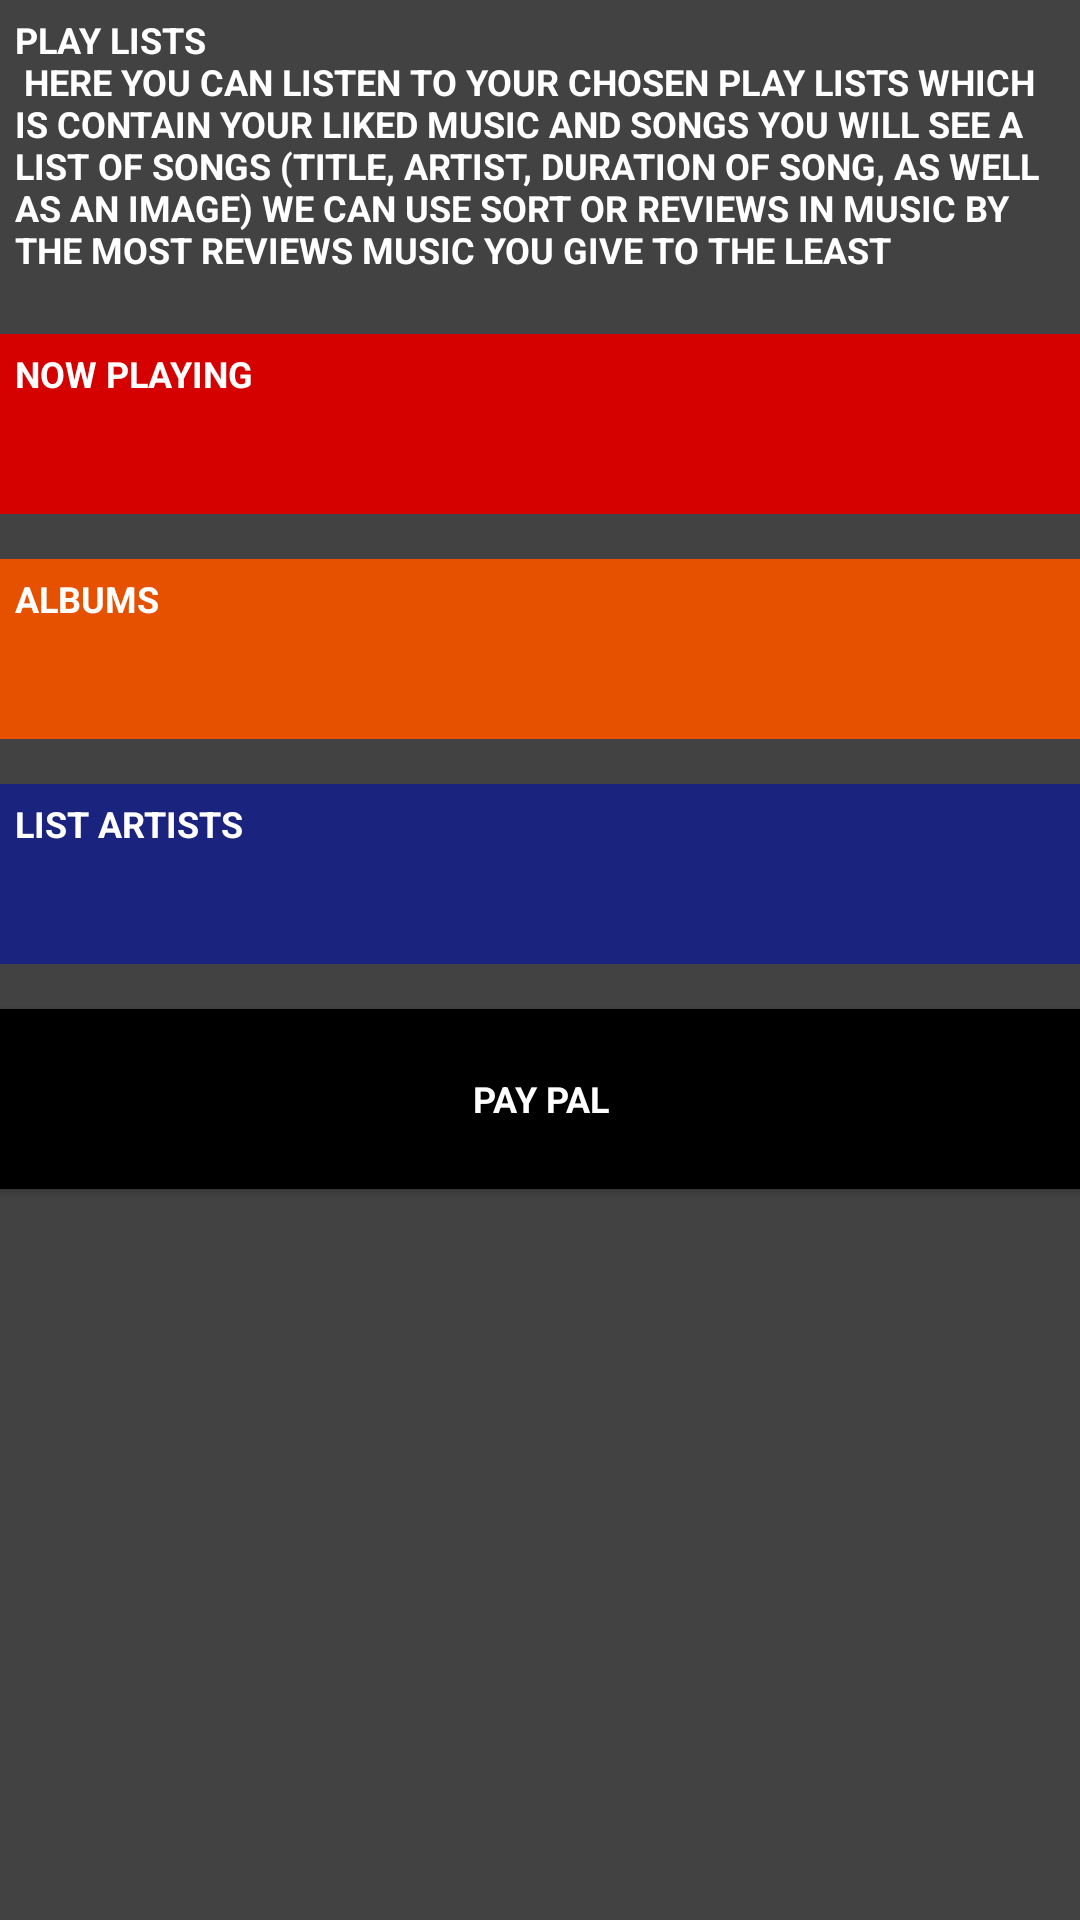

This screen was rendered from an Android layout file. Write that file and the resources it references.
<!-- AndroidManifest.xml: application theme AppTheme -->
<!-- res/layout/activity_play_lists.xml -->
<?xml version="1.0" encoding="utf-8"?>
<ScrollView xmlns:android="http://schemas.android.com/apk/res/android"
    xmlns:tools="http://schemas.android.com/tools"
    android:layout_width="match_parent"
    android:layout_height="match_parent"
    android:background="@color/play_lists_color"
    tools:context="com.example.gogos.musicapp.PlayLists">

    <LinearLayout
        android:layout_width="match_parent"
        android:layout_height="match_parent"
        android:orientation="vertical">

        <TextView
            android:id="@+id/play_list_1_id"
            style="@style/itemsStyle"
            android:layout_width="match_parent"
            android:layout_height="match_parent"
            android:text="@string/play_list_description" />

        <TextView
            android:id="@+id/now_playing_id"
            style="@style/itemsStyle"
            android:background="@color/now_playing_color"
            android:text="@string/now_playing_string" />

        <TextView
            android:id="@+id/albums_id"
            style="@style/itemsStyle"
            android:background="@color/albums_color"
            android:text="@string/albums_string" />

        <TextView
            android:id="@+id/list_artists_id"
            style="@style/itemsStyle"
            android:background="@color/list_artists_color"
            android:text="@string/list_artists_string" />

        <Button
            android:id="@+id/payment_id"
            style="@style/itemsStyle"
            android:background="@color/PayPal"
            android:text="@string/PayPal_string" />

    </LinearLayout>

</ScrollView>
<!-- resources referenced by this layout -->
<resources>
  <color name="PayPal">#000000</color>
  <color name="albums_color">#E65100</color>
  <color name="list_artists_color">#1A237E</color>
  <color name="now_playing_color">#D50000</color>
  <color name="play_lists_color">#424242</color>
  <string name="PayPal_string">PAY PAL</string>
  <string name="albums_string">ALBUMS</string>
  <string name="list_artists_string">LIST ARTISTS</string>
  <string name="now_playing_string">NOW PLAYING</string>
  <string name="play_list_description">PLAY LISTS  \n
          Here you can listen to your chosen play lists which is contain your liked music and songs
      you will see a list of songs (title, artist, duration of song, as well as an image) we can use sort or reviews in music by
          the most reviews music you give to the least
      </string>
  <style name="itemsStyle">
          <item name="android:layout_width">match_parent</item>
          <item name="android:layout_height">60dp</item>
          <item name="android:padding">5dp</item>
          <item name="android:textColor">@android:color/white</item>
          <item name="android:textStyle">bold</item>
          <item name="android:textAppearance">?android:textAppearanceSmall</item>
          <item name="android:textAllCaps">true</item>
          <item name="android:textSize">12sp</item>
          <item name="android:layout_marginBottom">15dp</item>
      </style>
  <style name="AppTheme" parent="Theme.AppCompat.Light.DarkActionBar">
          <item name="colorPrimary">@color/primary_color</item>
          <item name="colorPrimaryDark">@color/primary_dark_color</item>
      </style>
  <color name="primary_color">#4A312A</color>
  <color name="primary_dark_color">#2F1D1A</color>
</resources>
